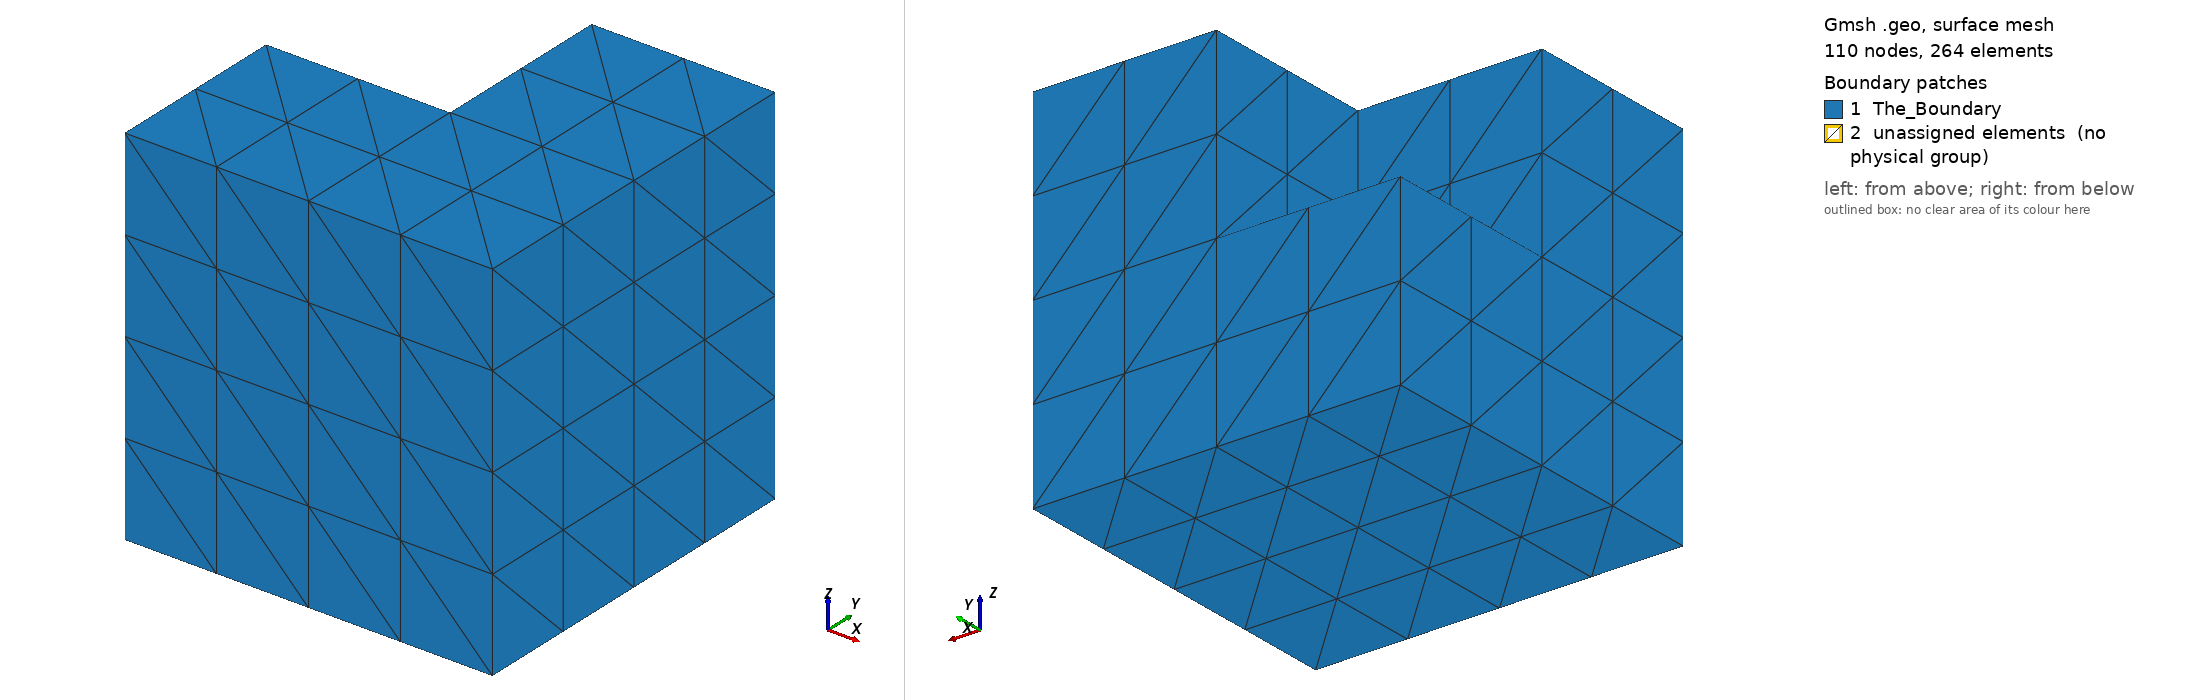

Gmsh geometry script, surface-meshed: 110 nodes, 264 surface elements. Boundary patches (legend numbers): 1 The_Boundary, 2 unassigned elements (no physical group). Left view from above one corner, right view from below the opposite corner. Legend entries are the model's physical surfaces; 'unassigned elements' are surfaces in no physical group.

=== corner_structured.geo (drawn) ===
SetFactory("OpenCASCADE");

// 1. Create the 7 cubic blocks (1x1x1 each)
Box(1) = {-1, -1, -1, 1, 1, 1};
Box(2) = { 0, -1, -1, 1, 1, 1};
Box(3) = {-1,  0, -1, 1, 1, 1};
Box(4) = { 0,  0, -1, 1, 1, 1};
Box(5) = {-1, -1,  0, 1, 1, 1};
Box(6) = { 0, -1,  0, 1, 1, 1};
Box(7) = { 0,  0,  0, 1, 1, 1};

// 2. Merge them together so they share internal faces and nodes
BooleanFragments{ Volume{1:7}; Delete; }{}

// 3. Force a structured, transfinite grid on ALL entities
// The ":" operator safely selects all entities of that type
Transfinite Curve {:} = 3;
Transfinite Surface {:};
Transfinite Volume {:};

// 4. Assign Physical Groups
// Add all 7 volumes to the domain
Physical Volume("The_Domain", 1) = {Volume{:}};

// Use CombinedBoundary to extract ONLY the external faces (ignores internal shared faces)
bnd() = CombinedBoundary{ Volume{:}; };
Physical Surface("The_Boundary", 2) = {bnd[]};
